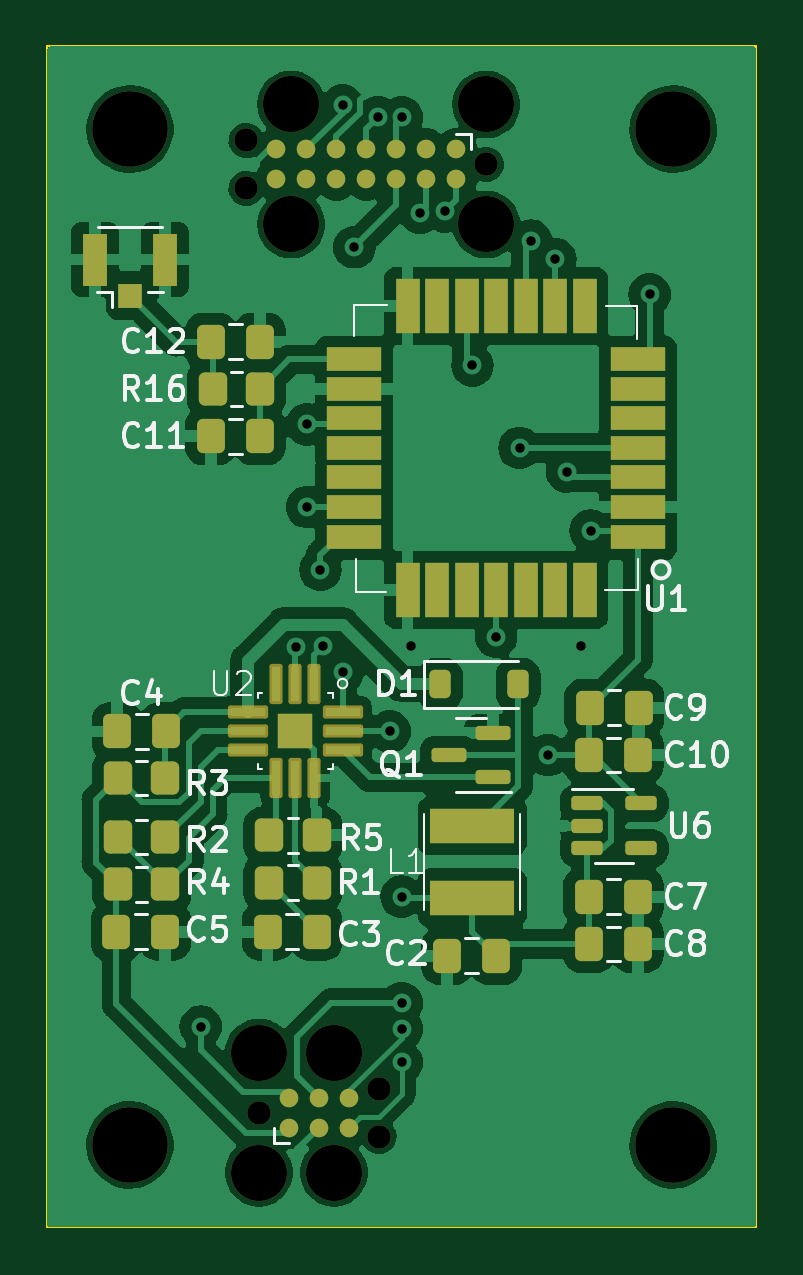
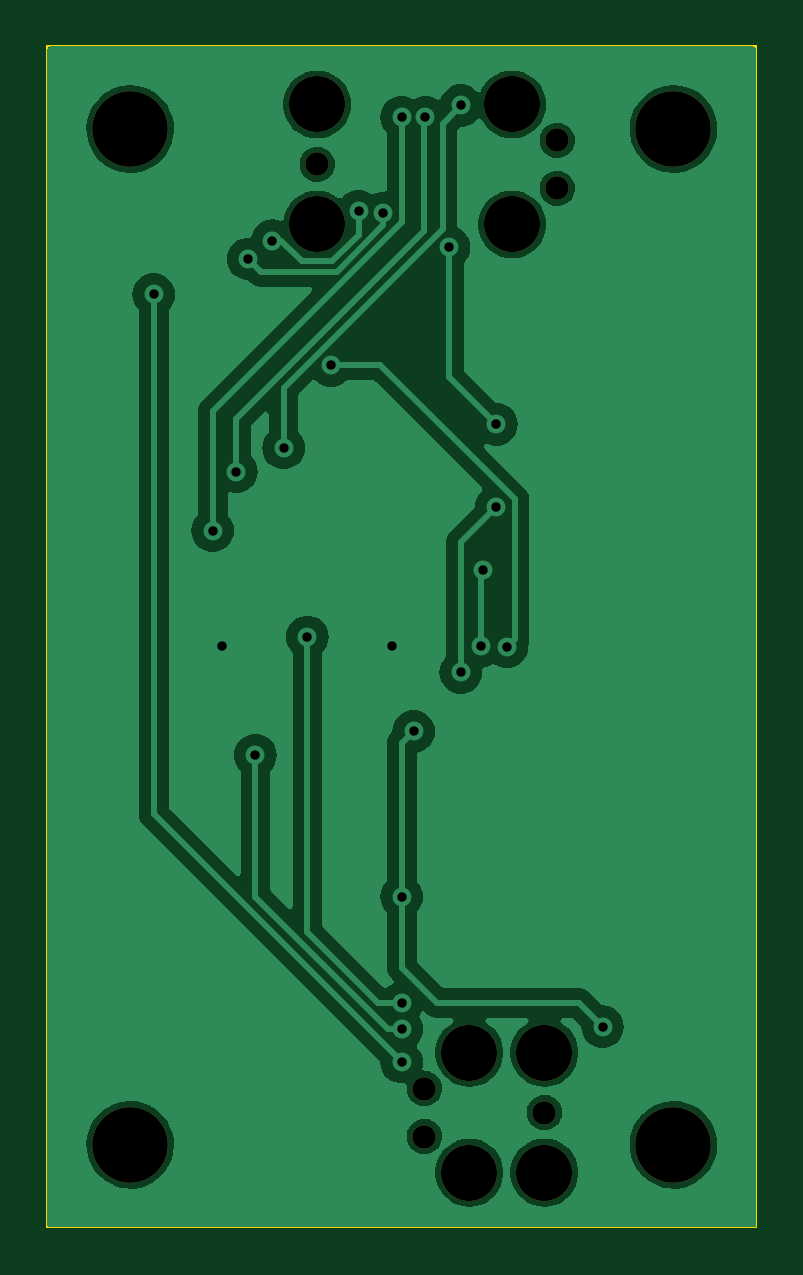
Circuit board: 11 layer files. Board 30.0 x 50.0 mm.
- bottom_copper: DDRN_Hardware-B_Cu.gbr (56313 bytes)
- bottom_mask: DDRN_Hardware-B_Mask.gbr (1106 bytes)
- paste: DDRN_Hardware-B_Paste.gbr (456 bytes)
- bottom_silk: DDRN_Hardware-B_Silkscreen.gbr (457 bytes)
- outline: DDRN_Hardware-Edge_Cuts.gbr (682 bytes)
- top_copper: DDRN_Hardware-F_Cu.gbr (117925 bytes)
- top_mask: DDRN_Hardware-F_Mask.gbr (6166 bytes)
- paste: DDRN_Hardware-F_Paste.gbr (4617 bytes)
- top_silk: DDRN_Hardware-F_Silkscreen.gbr (30554 bytes)
- drill: DDRN_Hardware-NPTH.drl (747 bytes)
- drill: DDRN_Hardware-PTH.drl (776 bytes)

=== bottom_copper: DDRN_Hardware-B_Cu.gbr (56313 bytes, source omitted) ===
=== bottom_mask: DDRN_Hardware-B_Mask.gbr ===
%TF.GenerationSoftware,KiCad,Pcbnew,7.0.7*%
%TF.CreationDate,2024-01-18T13:53:05-05:00*%
%TF.ProjectId,DDRN_Hardware,4444524e-5f48-4617-9264-776172652e6b,rev?*%
%TF.SameCoordinates,Original*%
%TF.FileFunction,Soldermask,Bot*%
%TF.FilePolarity,Negative*%
%FSLAX46Y46*%
G04 Gerber Fmt 4.6, Leading zero omitted, Abs format (unit mm)*
G04 Created by KiCad (PCBNEW 7.0.7) date 2024-01-18 13:53:05*
%MOMM*%
%LPD*%
G01*
G04 APERTURE LIST*
%ADD10C,3.200000*%
%ADD11C,2.374900*%
%ADD12C,0.990600*%
G04 APERTURE END LIST*
D10*
%TO.C,H3*%
X50600000Y-107950000D03*
%TD*%
%TO.C,H2*%
X50600000Y-64950000D03*
%TD*%
%TO.C,H1*%
X27600000Y-64950000D03*
%TD*%
%TO.C,H4*%
X27600000Y-107950000D03*
%TD*%
D11*
%TO.C,J5*%
X33060000Y-104045000D03*
D12*
X33060000Y-106585000D03*
D11*
X33060000Y-109125000D03*
X36235000Y-104045000D03*
X36235000Y-109125000D03*
D12*
X38140000Y-105569000D03*
X38140000Y-107601000D03*
%TD*%
D11*
%TO.C,J1*%
X42680000Y-68990000D03*
D12*
X42680000Y-66450000D03*
D11*
X42680000Y-63910000D03*
X34425000Y-68990000D03*
X34425000Y-63910000D03*
D12*
X32520000Y-67466000D03*
X32520000Y-65434000D03*
%TD*%
M02*

=== paste: DDRN_Hardware-B_Paste.gbr ===
%TF.GenerationSoftware,KiCad,Pcbnew,7.0.7*%
%TF.CreationDate,2024-01-18T13:53:05-05:00*%
%TF.ProjectId,DDRN_Hardware,4444524e-5f48-4617-9264-776172652e6b,rev?*%
%TF.SameCoordinates,Original*%
%TF.FileFunction,Paste,Bot*%
%TF.FilePolarity,Positive*%
%FSLAX46Y46*%
G04 Gerber Fmt 4.6, Leading zero omitted, Abs format (unit mm)*
G04 Created by KiCad (PCBNEW 7.0.7) date 2024-01-18 13:53:05*
%MOMM*%
%LPD*%
G01*
G04 APERTURE LIST*
G04 APERTURE END LIST*
M02*

=== bottom_silk: DDRN_Hardware-B_Silkscreen.gbr ===
%TF.GenerationSoftware,KiCad,Pcbnew,7.0.7*%
%TF.CreationDate,2024-01-18T13:53:05-05:00*%
%TF.ProjectId,DDRN_Hardware,4444524e-5f48-4617-9264-776172652e6b,rev?*%
%TF.SameCoordinates,Original*%
%TF.FileFunction,Legend,Bot*%
%TF.FilePolarity,Positive*%
%FSLAX46Y46*%
G04 Gerber Fmt 4.6, Leading zero omitted, Abs format (unit mm)*
G04 Created by KiCad (PCBNEW 7.0.7) date 2024-01-18 13:53:05*
%MOMM*%
%LPD*%
G01*
G04 APERTURE LIST*
G04 APERTURE END LIST*
M02*

=== outline: DDRN_Hardware-Edge_Cuts.gbr ===
%TF.GenerationSoftware,KiCad,Pcbnew,7.0.7*%
%TF.CreationDate,2024-01-18T13:53:05-05:00*%
%TF.ProjectId,DDRN_Hardware,4444524e-5f48-4617-9264-776172652e6b,rev?*%
%TF.SameCoordinates,Original*%
%TF.FileFunction,Profile,NP*%
%FSLAX46Y46*%
G04 Gerber Fmt 4.6, Leading zero omitted, Abs format (unit mm)*
G04 Created by KiCad (PCBNEW 7.0.7) date 2024-01-18 13:53:05*
%MOMM*%
%LPD*%
G01*
G04 APERTURE LIST*
%TA.AperFunction,Profile*%
%ADD10C,0.100000*%
%TD*%
G04 APERTURE END LIST*
D10*
X24100000Y-61450000D02*
X54100000Y-61450000D01*
X54100000Y-111450000D02*
X24100000Y-111450000D01*
X24100000Y-111450000D02*
X24100000Y-61450000D01*
X54100000Y-61450000D02*
X54100000Y-111450000D01*
M02*

=== top_copper: DDRN_Hardware-F_Cu.gbr (117925 bytes, source omitted) ===
=== top_mask: DDRN_Hardware-F_Mask.gbr ===
%TF.GenerationSoftware,KiCad,Pcbnew,7.0.7*%
%TF.CreationDate,2024-01-18T13:53:05-05:00*%
%TF.ProjectId,DDRN_Hardware,4444524e-5f48-4617-9264-776172652e6b,rev?*%
%TF.SameCoordinates,Original*%
%TF.FileFunction,Soldermask,Top*%
%TF.FilePolarity,Negative*%
%FSLAX46Y46*%
G04 Gerber Fmt 4.6, Leading zero omitted, Abs format (unit mm)*
G04 Created by KiCad (PCBNEW 7.0.7) date 2024-01-18 13:53:05*
%MOMM*%
%LPD*%
G01*
G04 APERTURE LIST*
G04 Aperture macros list*
%AMRoundRect*
0 Rectangle with rounded corners*
0 $1 Rounding radius*
0 $2 $3 $4 $5 $6 $7 $8 $9 X,Y pos of 4 corners*
0 Add a 4 corners polygon primitive as box body*
4,1,4,$2,$3,$4,$5,$6,$7,$8,$9,$2,$3,0*
0 Add four circle primitives for the rounded corners*
1,1,$1+$1,$2,$3*
1,1,$1+$1,$4,$5*
1,1,$1+$1,$6,$7*
1,1,$1+$1,$8,$9*
0 Add four rect primitives between the rounded corners*
20,1,$1+$1,$2,$3,$4,$5,0*
20,1,$1+$1,$4,$5,$6,$7,0*
20,1,$1+$1,$6,$7,$8,$9,0*
20,1,$1+$1,$8,$9,$2,$3,0*%
G04 Aperture macros list end*
%ADD10C,3.200000*%
%ADD11RoundRect,0.225000X-0.225000X-0.375000X0.225000X-0.375000X0.225000X0.375000X-0.225000X0.375000X0*%
%ADD12RoundRect,0.102000X-0.175000X0.750000X-0.175000X-0.750000X0.175000X-0.750000X0.175000X0.750000X0*%
%ADD13RoundRect,0.102000X0.750000X0.175000X-0.750000X0.175000X-0.750000X-0.175000X0.750000X-0.175000X0*%
%ADD14RoundRect,0.102000X0.175000X-0.750000X0.175000X0.750000X-0.175000X0.750000X-0.175000X-0.750000X0*%
%ADD15RoundRect,0.102000X-0.750000X-0.175000X0.750000X-0.175000X0.750000X0.175000X-0.750000X0.175000X0*%
%ADD16R,1.500000X1.500000*%
%ADD17RoundRect,0.250000X0.337500X0.475000X-0.337500X0.475000X-0.337500X-0.475000X0.337500X-0.475000X0*%
%ADD18R,1.000000X1.050000*%
%ADD19R,1.050000X2.200000*%
%ADD20RoundRect,0.250000X-0.337500X-0.475000X0.337500X-0.475000X0.337500X0.475000X-0.337500X0.475000X0*%
%ADD21RoundRect,0.250000X-0.350000X-0.450000X0.350000X-0.450000X0.350000X0.450000X-0.350000X0.450000X0*%
%ADD22R,2.300000X1.000000*%
%ADD23R,1.000000X2.300000*%
%ADD24RoundRect,0.150000X0.587500X0.150000X-0.587500X0.150000X-0.587500X-0.150000X0.587500X-0.150000X0*%
%ADD25C,2.374900*%
%ADD26C,0.990600*%
%ADD27C,0.787400*%
%ADD28RoundRect,0.250000X0.350000X0.450000X-0.350000X0.450000X-0.350000X-0.450000X0.350000X-0.450000X0*%
%ADD29R,3.600000X1.500000*%
%ADD30RoundRect,0.150000X-0.512500X-0.150000X0.512500X-0.150000X0.512500X0.150000X-0.512500X0.150000X0*%
G04 APERTURE END LIST*
D10*
%TO.C,H3*%
X50600000Y-107950000D03*
%TD*%
D11*
%TO.C,D1*%
X40737500Y-88450000D03*
X44037500Y-88450000D03*
%TD*%
D10*
%TO.C,H2*%
X50600000Y-64950000D03*
%TD*%
D12*
%TO.C,U2*%
X35400000Y-88425000D03*
X34600000Y-88425000D03*
X33800000Y-88425000D03*
D13*
X32600000Y-89625000D03*
X32600000Y-90425000D03*
X32600000Y-91225000D03*
D14*
X33800000Y-92425000D03*
X34600000Y-92425000D03*
X35400000Y-92425000D03*
D15*
X36600000Y-91225000D03*
X36600000Y-90425000D03*
X36600000Y-89625000D03*
D16*
X34600000Y-90425000D03*
%TD*%
D17*
%TO.C,C3*%
X35500000Y-98925000D03*
X33425000Y-98925000D03*
%TD*%
D10*
%TO.C,H1*%
X27600000Y-64950000D03*
%TD*%
D18*
%TO.C,J2*%
X27600000Y-72000000D03*
D19*
X26125000Y-70475000D03*
X29075000Y-70475000D03*
%TD*%
D20*
%TO.C,C10*%
X47025000Y-91450000D03*
X49100000Y-91450000D03*
%TD*%
D10*
%TO.C,H4*%
X27600000Y-107950000D03*
%TD*%
D20*
%TO.C,C9*%
X47062500Y-89450000D03*
X49137500Y-89450000D03*
%TD*%
D17*
%TO.C,C2*%
X43100000Y-99950000D03*
X41025000Y-99950000D03*
%TD*%
D20*
%TO.C,C8*%
X47025000Y-99450000D03*
X49100000Y-99450000D03*
%TD*%
D21*
%TO.C,R5*%
X33500000Y-94850000D03*
X35500000Y-94850000D03*
%TD*%
D22*
%TO.C,U1*%
X49100000Y-82200000D03*
X49100000Y-80950000D03*
X49100000Y-79700000D03*
X49100000Y-78450000D03*
X49100000Y-77200000D03*
X49100000Y-75950000D03*
X49100000Y-74700000D03*
D23*
X46850000Y-72450000D03*
X45600000Y-72450000D03*
X44350000Y-72450000D03*
X43100000Y-72450000D03*
X41850000Y-72450000D03*
X40600000Y-72450000D03*
X39350000Y-72450000D03*
D22*
X37100000Y-74700000D03*
X37100000Y-75950000D03*
X37100000Y-77200000D03*
X37100000Y-78450000D03*
X37100000Y-79700000D03*
X37100000Y-80950000D03*
X37100000Y-82200000D03*
D23*
X39350000Y-84450000D03*
X40600000Y-84450000D03*
X41850000Y-84450000D03*
X43100000Y-84450000D03*
X44350000Y-84450000D03*
X45600000Y-84450000D03*
X46850000Y-84450000D03*
%TD*%
D17*
%TO.C,C11*%
X33100000Y-77950000D03*
X31025000Y-77950000D03*
%TD*%
D20*
%TO.C,C12*%
X31025000Y-73950000D03*
X33100000Y-73950000D03*
%TD*%
D17*
%TO.C,C4*%
X29137500Y-90450000D03*
X27062500Y-90450000D03*
%TD*%
D24*
%TO.C,Q1*%
X42975000Y-92400000D03*
X42975000Y-90500000D03*
X41100000Y-91450000D03*
%TD*%
D25*
%TO.C,J5*%
X33060000Y-104045000D03*
D26*
X33060000Y-106585000D03*
D25*
X33060000Y-109125000D03*
X36235000Y-104045000D03*
X36235000Y-109125000D03*
D26*
X38140000Y-105569000D03*
X38140000Y-107601000D03*
D27*
X34330000Y-107220000D03*
X34330000Y-105950000D03*
X35600000Y-107220000D03*
X35600000Y-105950000D03*
X36870000Y-107220000D03*
X36870000Y-105950000D03*
%TD*%
D21*
%TO.C,R4*%
X27100000Y-96925000D03*
X29100000Y-96925000D03*
%TD*%
D20*
%TO.C,C5*%
X27025000Y-98925000D03*
X29100000Y-98925000D03*
%TD*%
D25*
%TO.C,J1*%
X42680000Y-68990000D03*
D26*
X42680000Y-66450000D03*
D25*
X42680000Y-63910000D03*
X34425000Y-68990000D03*
X34425000Y-63910000D03*
D26*
X32520000Y-67466000D03*
X32520000Y-65434000D03*
D27*
X41410000Y-65815000D03*
X40140000Y-65815000D03*
X38870000Y-65815000D03*
X37600000Y-65815000D03*
X36330000Y-65815000D03*
X35060000Y-65815000D03*
X33790000Y-65815000D03*
X33790000Y-67085000D03*
X35060000Y-67085000D03*
X36330000Y-67085000D03*
X37600000Y-67085000D03*
X38870000Y-67085000D03*
X40140000Y-67085000D03*
X41410000Y-67085000D03*
%TD*%
D28*
%TO.C,R2*%
X29100000Y-94925000D03*
X27100000Y-94925000D03*
%TD*%
D21*
%TO.C,R16*%
X31100000Y-75950000D03*
X33100000Y-75950000D03*
%TD*%
D29*
%TO.C,L1*%
X42100000Y-97500000D03*
X42100000Y-94450000D03*
%TD*%
D28*
%TO.C,R3*%
X29100000Y-92425000D03*
X27100000Y-92425000D03*
%TD*%
D20*
%TO.C,C7*%
X47025000Y-97450000D03*
X49100000Y-97450000D03*
%TD*%
D30*
%TO.C,U6*%
X46962500Y-93500000D03*
X46962500Y-94450000D03*
X46962500Y-95400000D03*
X49237500Y-95400000D03*
X49237500Y-93500000D03*
%TD*%
D21*
%TO.C,R1*%
X33500000Y-96850000D03*
X35500000Y-96850000D03*
%TD*%
M02*

=== paste: DDRN_Hardware-F_Paste.gbr ===
%TF.GenerationSoftware,KiCad,Pcbnew,7.0.7*%
%TF.CreationDate,2024-01-18T13:53:05-05:00*%
%TF.ProjectId,DDRN_Hardware,4444524e-5f48-4617-9264-776172652e6b,rev?*%
%TF.SameCoordinates,Original*%
%TF.FileFunction,Paste,Top*%
%TF.FilePolarity,Positive*%
%FSLAX46Y46*%
G04 Gerber Fmt 4.6, Leading zero omitted, Abs format (unit mm)*
G04 Created by KiCad (PCBNEW 7.0.7) date 2024-01-18 13:53:05*
%MOMM*%
%LPD*%
G01*
G04 APERTURE LIST*
G04 Aperture macros list*
%AMRoundRect*
0 Rectangle with rounded corners*
0 $1 Rounding radius*
0 $2 $3 $4 $5 $6 $7 $8 $9 X,Y pos of 4 corners*
0 Add a 4 corners polygon primitive as box body*
4,1,4,$2,$3,$4,$5,$6,$7,$8,$9,$2,$3,0*
0 Add four circle primitives for the rounded corners*
1,1,$1+$1,$2,$3*
1,1,$1+$1,$4,$5*
1,1,$1+$1,$6,$7*
1,1,$1+$1,$8,$9*
0 Add four rect primitives between the rounded corners*
20,1,$1+$1,$2,$3,$4,$5,0*
20,1,$1+$1,$4,$5,$6,$7,0*
20,1,$1+$1,$6,$7,$8,$9,0*
20,1,$1+$1,$8,$9,$2,$3,0*%
G04 Aperture macros list end*
%ADD10RoundRect,0.225000X-0.225000X-0.375000X0.225000X-0.375000X0.225000X0.375000X-0.225000X0.375000X0*%
%ADD11R,0.350000X1.500000*%
%ADD12R,1.500000X0.350000*%
%ADD13R,1.500000X1.500000*%
%ADD14RoundRect,0.250000X0.337500X0.475000X-0.337500X0.475000X-0.337500X-0.475000X0.337500X-0.475000X0*%
%ADD15R,1.000000X1.050000*%
%ADD16R,1.050000X2.200000*%
%ADD17RoundRect,0.250000X-0.337500X-0.475000X0.337500X-0.475000X0.337500X0.475000X-0.337500X0.475000X0*%
%ADD18RoundRect,0.250000X-0.350000X-0.450000X0.350000X-0.450000X0.350000X0.450000X-0.350000X0.450000X0*%
%ADD19R,2.300000X1.000000*%
%ADD20R,1.000000X2.300000*%
%ADD21RoundRect,0.150000X0.587500X0.150000X-0.587500X0.150000X-0.587500X-0.150000X0.587500X-0.150000X0*%
%ADD22RoundRect,0.250000X0.350000X0.450000X-0.350000X0.450000X-0.350000X-0.450000X0.350000X-0.450000X0*%
%ADD23R,3.600000X1.500000*%
%ADD24RoundRect,0.150000X-0.512500X-0.150000X0.512500X-0.150000X0.512500X0.150000X-0.512500X0.150000X0*%
G04 APERTURE END LIST*
D10*
%TO.C,D1*%
X40737500Y-88450000D03*
X44037500Y-88450000D03*
%TD*%
D11*
%TO.C,U2*%
X35400000Y-88425000D03*
X34600000Y-88425000D03*
X33800000Y-88425000D03*
D12*
X32600000Y-89625000D03*
X32600000Y-90425000D03*
X32600000Y-91225000D03*
D11*
X33800000Y-92425000D03*
X34600000Y-92425000D03*
X35400000Y-92425000D03*
D12*
X36600000Y-91225000D03*
X36600000Y-90425000D03*
X36600000Y-89625000D03*
D13*
X34600000Y-90425000D03*
%TD*%
D14*
%TO.C,C3*%
X35500000Y-98925000D03*
X33425000Y-98925000D03*
%TD*%
D15*
%TO.C,J2*%
X27600000Y-72000000D03*
D16*
X26125000Y-70475000D03*
X29075000Y-70475000D03*
%TD*%
D17*
%TO.C,C10*%
X47025000Y-91450000D03*
X49100000Y-91450000D03*
%TD*%
%TO.C,C9*%
X47062500Y-89450000D03*
X49137500Y-89450000D03*
%TD*%
D14*
%TO.C,C2*%
X43100000Y-99950000D03*
X41025000Y-99950000D03*
%TD*%
D17*
%TO.C,C8*%
X47025000Y-99450000D03*
X49100000Y-99450000D03*
%TD*%
D18*
%TO.C,R5*%
X33500000Y-94850000D03*
X35500000Y-94850000D03*
%TD*%
D19*
%TO.C,U1*%
X49100000Y-82200000D03*
X49100000Y-80950000D03*
X49100000Y-79700000D03*
X49100000Y-78450000D03*
X49100000Y-77200000D03*
X49100000Y-75950000D03*
X49100000Y-74700000D03*
D20*
X46850000Y-72450000D03*
X45600000Y-72450000D03*
X44350000Y-72450000D03*
X43100000Y-72450000D03*
X41850000Y-72450000D03*
X40600000Y-72450000D03*
X39350000Y-72450000D03*
D19*
X37100000Y-74700000D03*
X37100000Y-75950000D03*
X37100000Y-77200000D03*
X37100000Y-78450000D03*
X37100000Y-79700000D03*
X37100000Y-80950000D03*
X37100000Y-82200000D03*
D20*
X39350000Y-84450000D03*
X40600000Y-84450000D03*
X41850000Y-84450000D03*
X43100000Y-84450000D03*
X44350000Y-84450000D03*
X45600000Y-84450000D03*
X46850000Y-84450000D03*
%TD*%
D14*
%TO.C,C11*%
X33100000Y-77950000D03*
X31025000Y-77950000D03*
%TD*%
D17*
%TO.C,C12*%
X31025000Y-73950000D03*
X33100000Y-73950000D03*
%TD*%
D14*
%TO.C,C4*%
X29137500Y-90450000D03*
X27062500Y-90450000D03*
%TD*%
D21*
%TO.C,Q1*%
X42975000Y-92400000D03*
X42975000Y-90500000D03*
X41100000Y-91450000D03*
%TD*%
D18*
%TO.C,R4*%
X27100000Y-96925000D03*
X29100000Y-96925000D03*
%TD*%
D17*
%TO.C,C5*%
X27025000Y-98925000D03*
X29100000Y-98925000D03*
%TD*%
D22*
%TO.C,R2*%
X29100000Y-94925000D03*
X27100000Y-94925000D03*
%TD*%
D18*
%TO.C,R16*%
X31100000Y-75950000D03*
X33100000Y-75950000D03*
%TD*%
D23*
%TO.C,L1*%
X42100000Y-97500000D03*
X42100000Y-94450000D03*
%TD*%
D22*
%TO.C,R3*%
X29100000Y-92425000D03*
X27100000Y-92425000D03*
%TD*%
D17*
%TO.C,C7*%
X47025000Y-97450000D03*
X49100000Y-97450000D03*
%TD*%
D24*
%TO.C,U6*%
X46962500Y-93500000D03*
X46962500Y-94450000D03*
X46962500Y-95400000D03*
X49237500Y-95400000D03*
X49237500Y-93500000D03*
%TD*%
D18*
%TO.C,R1*%
X33500000Y-96850000D03*
X35500000Y-96850000D03*
%TD*%
M02*

=== top_silk: DDRN_Hardware-F_Silkscreen.gbr (30554 bytes, source omitted) ===
=== drill: DDRN_Hardware-NPTH.drl ===
M48
; DRILL file {KiCad 7.0.7} date Thu Jan 18 13:53:01 2024
; FORMAT={-:-/ absolute / inch / decimal}
; #@! TF.CreationDate,2024-01-18T13:53:01-05:00
; #@! TF.GenerationSoftware,Kicad,Pcbnew,7.0.7
; #@! TF.FileFunction,NonPlated,1,2,NPTH
FMAT,2
INCH
; #@! TA.AperFunction,NonPlated,NPTH,ComponentDrill
T1C0.0390
; #@! TA.AperFunction,NonPlated,NPTH,ComponentDrill
T2C0.0935
; #@! TA.AperFunction,NonPlated,NPTH,ComponentDrill
T3C0.1260
%
G90
G05
T1
X1.2803Y-2.5761
X1.2803Y-2.6561
X1.3016Y-4.1963
X1.5016Y-4.1563
X1.5016Y-4.2363
X1.6803Y-2.6161
T2
X1.3016Y-4.0963
X1.3016Y-4.2963
X1.3553Y-2.5161
X1.3553Y-2.7161
X1.4266Y-4.0963
X1.4266Y-4.2963
X1.6803Y-2.5161
X1.6803Y-2.7161
T3
X1.0866Y-2.5571
X1.0866Y-4.25
X1.9921Y-2.5571
X1.9921Y-4.25
T0
M30

=== drill: DDRN_Hardware-PTH.drl ===
M48
; DRILL file {KiCad 7.0.7} date Thu Jan 18 13:53:01 2024
; FORMAT={-:-/ absolute / inch / decimal}
; #@! TF.CreationDate,2024-01-18T13:53:01-05:00
; #@! TF.GenerationSoftware,Kicad,Pcbnew,7.0.7
; #@! TF.FileFunction,Plated,1,2,PTH
FMAT,2
INCH
; #@! TA.AperFunction,Plated,PTH,ViaDrill
T1C0.0157
%
G90
G05
T1
X1.2047Y-4.0531
X1.3639Y-3.4199
X1.3819Y-3.0492
X1.3819Y-3.187
X1.4041Y-3.2918
X1.4079Y-3.4193
X1.4409Y-2.5177
X1.4409Y-3.4626
X1.4606Y-2.7539
X1.5Y-2.5374
X1.5197Y-3.561
X1.5394Y-2.5374
X1.5394Y-3.8366
X1.5394Y-4.0138
X1.5394Y-4.0571
X1.5394Y-4.1122
X1.5551Y-3.4193
X1.5699Y-2.6968
X1.6111Y-2.6941
X1.6575Y-2.9508
X1.6969Y-3.4035
X1.7362Y-3.0886
X1.7549Y-2.7431
X1.7835Y-3.6004
X1.7953Y-2.7736
X1.815Y-3.128
X1.8386Y-3.4193
X1.8543Y-3.2264
X1.9528Y-2.8327
T0
M30

